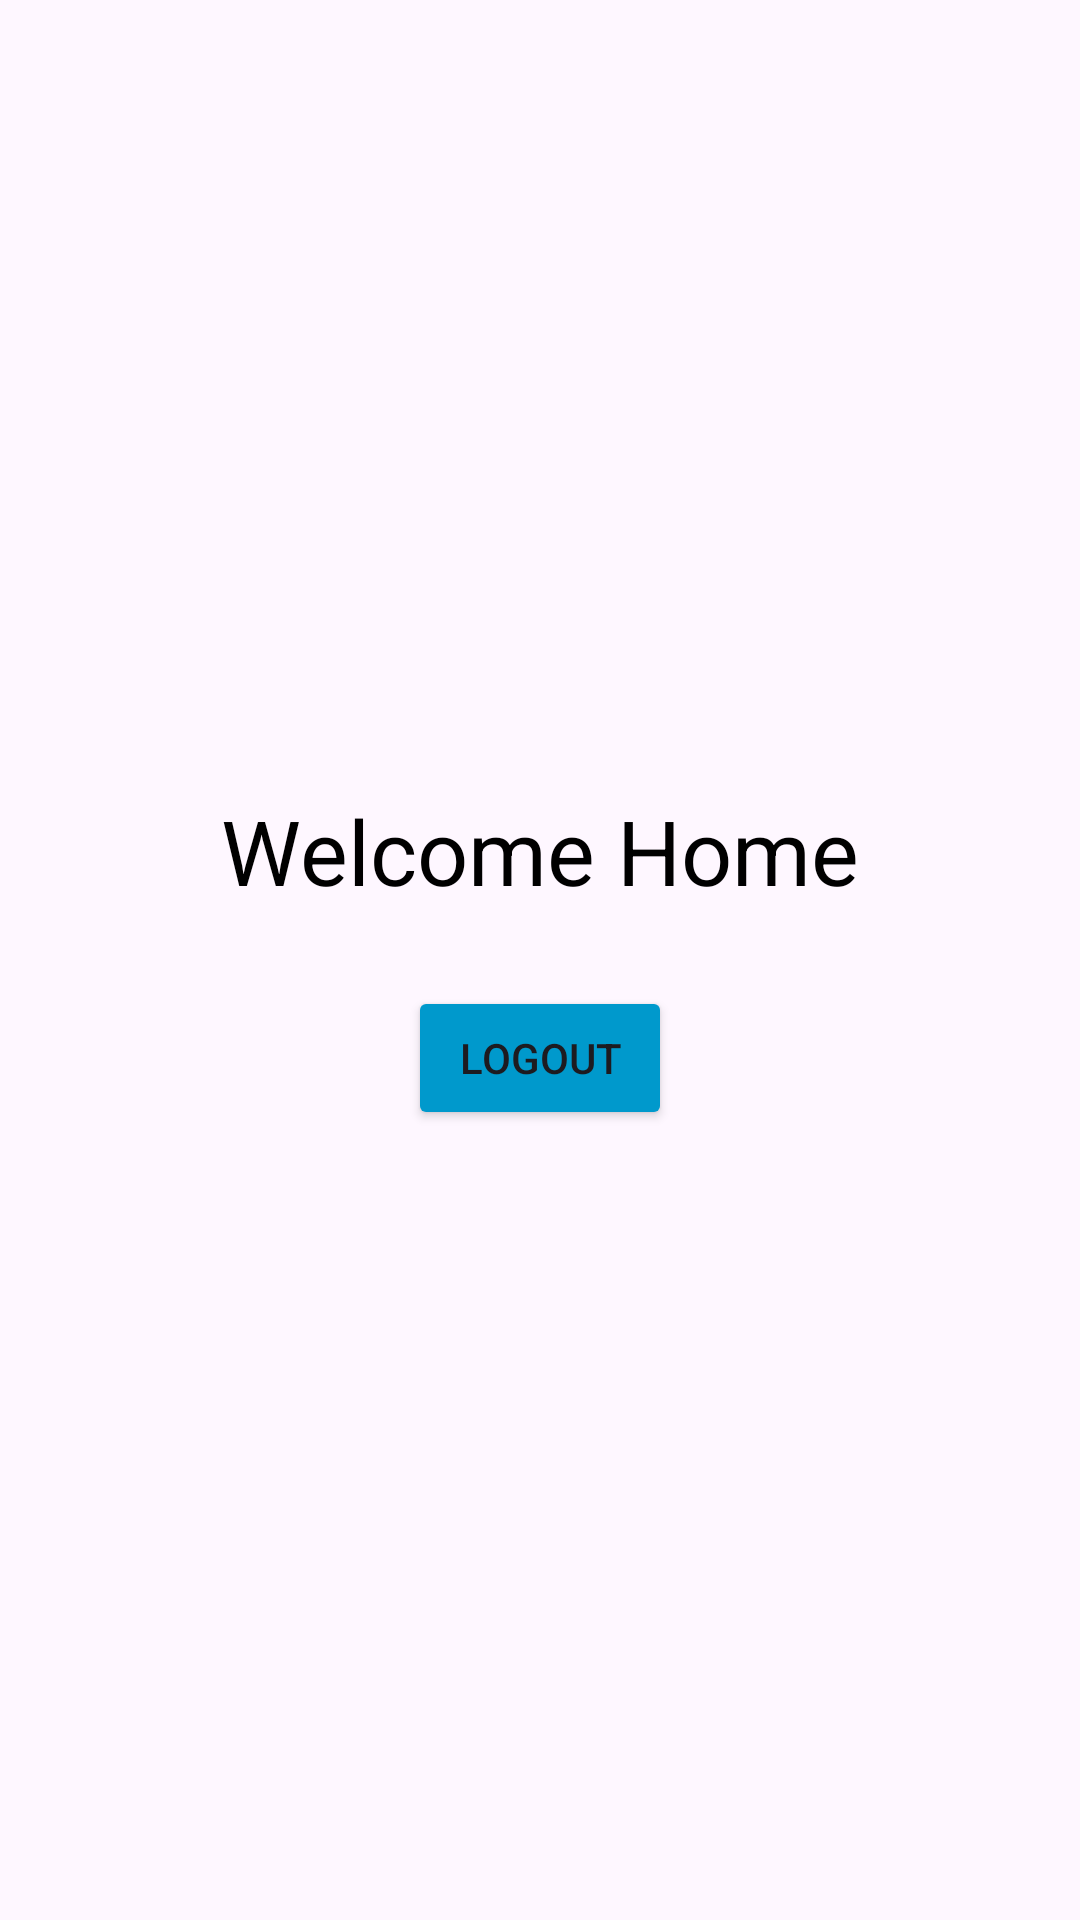

This screen was rendered from an Android layout file. Write that file and the resources it references.
<!-- AndroidManifest.xml: application theme Theme.MyLoginSharedPreference -->
<!-- res/layout/activity_home.xml -->
<?xml version="1.0" encoding="utf-8"?>
<LinearLayout xmlns:android="http://schemas.android.com/apk/res/android"
    xmlns:app="http://schemas.android.com/apk/res-auto"
    xmlns:tools="http://schemas.android.com/tools"
    android:id="@+id/main"
    android:layout_width="match_parent"
    android:layout_height="match_parent"
    tools:context=".HomeActivity"
    android:orientation="vertical"
    android:gravity="center">

    <TextView
        android:id="@+id/welcome"
        android:layout_width="wrap_content"
        android:layout_height="wrap_content"
        android:text="@string/welcome_home"
        android:textSize="30sp"
        android:textColor="@color/black"
        android:layout_marginBottom="25dp"/>

    <Button
        android:id="@+id/btn_logout"
        android:layout_width="wrap_content"
        android:layout_height="wrap_content"
        android:text="@string/logout"
        android:backgroundTint="@android:color/holo_blue_dark"/>
</LinearLayout>
<!-- resources referenced by this layout -->
<resources>
  <string name="logout">Logout</string>
  <string name="welcome_home">Welcome Home</string>
  <style name="Theme.MyLoginSharedPreference" parent="Base.Theme.MyLoginSharedPreference" />
  <style name="Base.Theme.MyLoginSharedPreference" parent="Theme.Material3.DayNight.NoActionBar">
          
          
      </style>
  <!-- not gathered from this repository: default colours our renderer supplied (Android Studio template values) -->
  <color name="black">#FF000000</color>
</resources>
